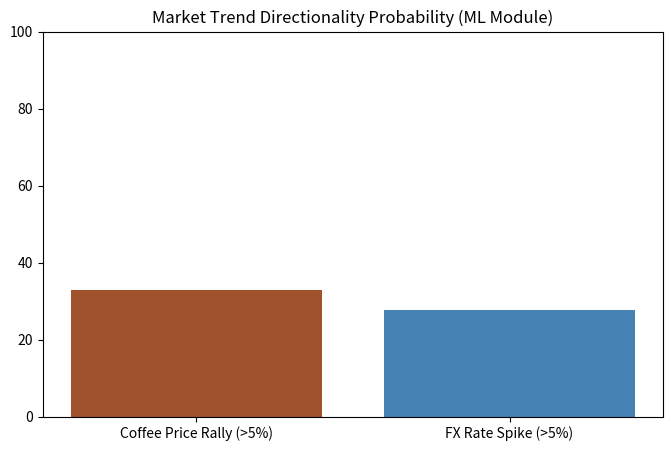

Generate this figure with matplotlib:
import numpy as np
import matplotlib.pyplot as plt
def run_ml_forecasting():
    np.random.seed(101)
    coffee_paths = np.random.normal(2.5, 0.2, (90, 5000))
    fx_paths = np.random.normal(650000, 40000, (90, 5000))
    coffee_prob = np.mean(coffee_paths[-1] > (coffee_paths[0] * 1.05)) * 100
    fx_prob = np.mean(fx_paths[-1] > (fx_paths[0] * 1.05)) * 100
    plt.figure(figsize=(8, 5))
    plt.bar(['Coffee Price Rally (>5%)', 'FX Rate Spike (>5%)'], [coffee_prob, fx_prob], color=['#a0522d', '#4682b4'])
    plt.title("Market Trend Directionality Probability (ML Module)")
    plt.ylim(0, 100)
    plt.savefig("02_ml_forecast_probabilities.png", dpi=300)
    print("Method 2 executed successfully.")
if __name__ == '__main__': run_ml_forecasting()
